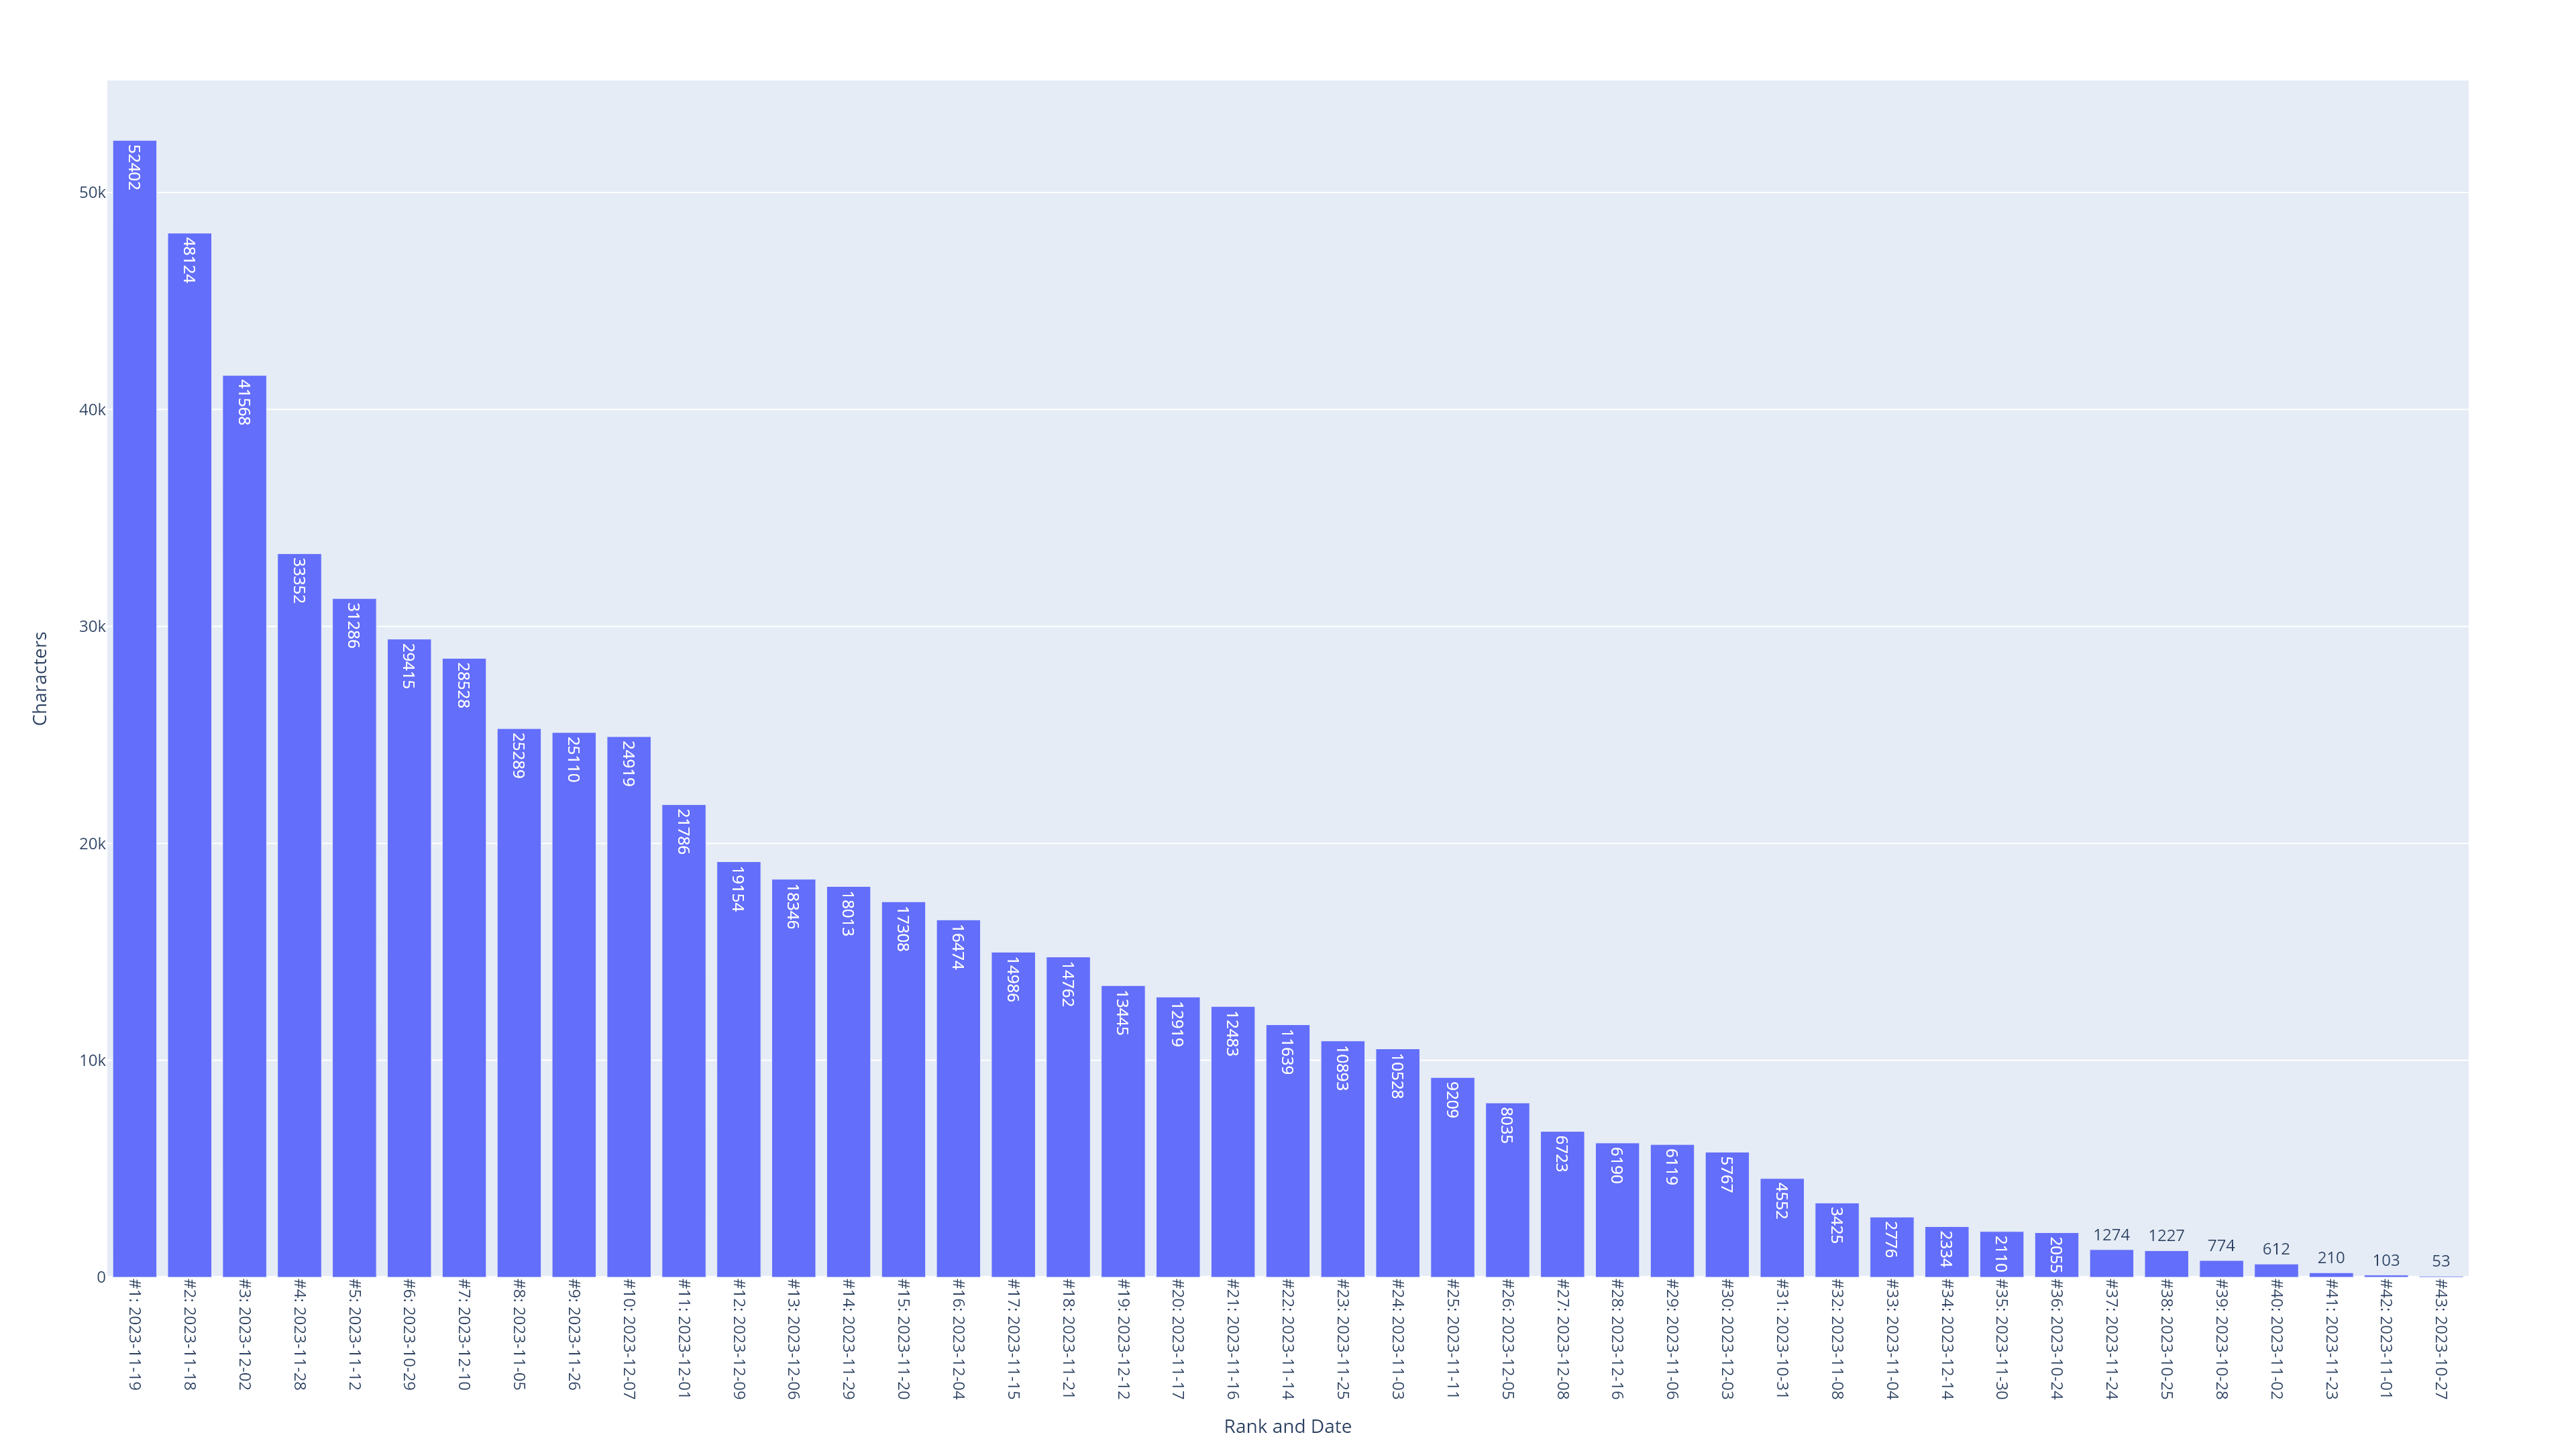

The table this chart was drawn from, first rows:
Local_Start_Date, Local_End_Date, Characters, Rank, Rank and Date
2023-11-19, 2023-11-19, 52402, 1, #1: 2023-11-19
2023-11-18, 2023-11-18, 48124, 2, #2: 2023-11-18
2023-12-02, 2023-12-02, 41568, 3, #3: 2023-12-02
2023-11-28, 2023-11-28, 33352, 4, #4: 2023-11-28
2023-11-12, 2023-11-12, 31286, 5, #5: 2023-11-12
2023-10-29, 2023-10-29, 29415, 6, #6: 2023-10-29
2023-12-10, 2023-12-10, 28528, 7, #7: 2023-12-10
2023-11-05, 2023-11-05, 25289, 8, #8: 2023-11-05
2023-11-26, 2023-11-26, 25110, 9, #9: 2023-11-26
2023-12-07, 2023-12-07, 24919, 10, #10: 2023-12-07
2023-12-01, 2023-12-01, 21786, 11, #11: 2023-12-01
2023-12-09, 2023-12-09, 19154, 12, #12: 2023-12-09
2023-12-06, 2023-12-06, 18346, 13, #13: 2023-12-06
2023-11-29, 2023-11-29, 18013, 14, #14: 2023-11-29
2023-11-20, 2023-11-20, 17308, 15, #15: 2023-11-20
2023-12-04, 2023-12-04, 16474, 16, #16: 2023-12-04
2023-11-15, 2023-11-15, 14986, 17, #17: 2023-11-15
2023-11-21, 2023-11-21, 14762, 18, #18: 2023-11-21
2023-12-12, 2023-12-12, 13445, 19, #19: 2023-12-12
2023-11-17, 2023-11-17, 12919, 20, #20: 2023-11-17
2023-11-16, 2023-11-16, 12483, 21, #21: 2023-11-16
2023-11-14, 2023-11-14, 11639, 22, #22: 2023-11-14
2023-11-25, 2023-11-25, 10893, 23, #23: 2023-11-25
2023-11-03, 2023-11-03, 10528, 24, #24: 2023-11-03
2023-11-11, 2023-11-11, 9209, 25, #25: 2023-11-11
2023-12-05, 2023-12-05, 8035, 26, #26: 2023-12-05
2023-12-08, 2023-12-08, 6723, 27, #27: 2023-12-08
2023-12-16, 2023-12-16, 6190, 28, #28: 2023-12-16
2023-11-06, 2023-11-06, 6119, 29, #29: 2023-11-06
2023-12-03, 2023-12-03, 5767, 30, #30: 2023-12-03
2023-10-31, 2023-10-31, 4552, 31, #31: 2023-10-31
2023-11-08, 2023-11-08, 3425, 32, #32: 2023-11-08
2023-11-04, 2023-11-04, 2776, 33, #33: 2023-11-04
2023-12-14, 2023-12-14, 2334, 34, #34: 2023-12-14
2023-11-30, 2023-11-30, 2110, 35, #35: 2023-11-30
2023-10-24, 2023-10-24, 2055, 36, #36: 2023-10-24
2023-11-24, 2023-11-24, 1274, 37, #37: 2023-11-24
2023-10-25, 2023-10-25, 1227, 38, #38: 2023-10-25
2023-10-28, 2023-10-28, 774, 39, #39: 2023-10-28
2023-11-02, 2023-11-02, 612, 40, #40: 2023-11-02
2023-11-23, 2023-11-23, 210, 41, #41: 2023-11-23
2023-11-01, 2023-11-01, 103, 42, #42: 2023-11-01
2023-10-27, 2023-10-27, 53, 43, #43: 2023-10-27
